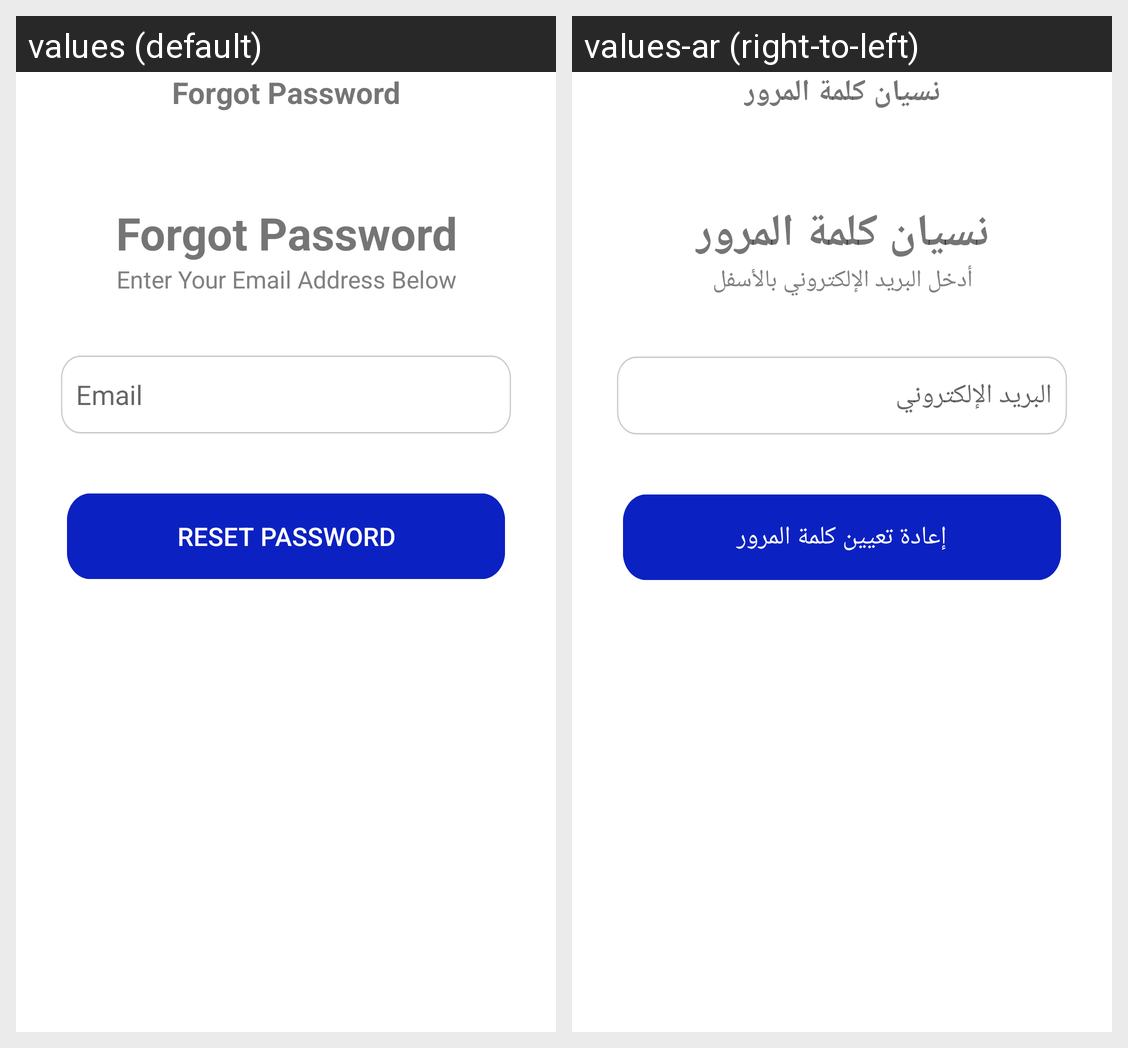

This grid shows one Android layout under two languages. Give, for every string resource on the screen, its name, the default text and each shown locale's text.
Android screen res/layout/fragment_forget_password.xml rendered under 2 locales, left to right: values (default), values-ar (right-to-left). Device: Nexus 5 (rendered at 1080×1920; each locale shown at half size, 540×960, under a caption strip naming it); theme Theme.Dentalla.
Strings drawn on this screen, with the default value and each locale's value (text and hints the layout hard-codes, and strings that could not be matched under every locale, appear in the picture but are not listed):

forgot_password
  values: Forgot Password
  values-ar: نسيان كلمة المرور

enter_email
  values: Enter Your Email Address Below
  values-ar: أدخل البريد الإلكتروني بالأسفل

email
  values: Email
  values-ar: البريد الإلكتروني

reset_password
  values: Reset Password
  values-ar: إعادة تعيين كلمة المرور
